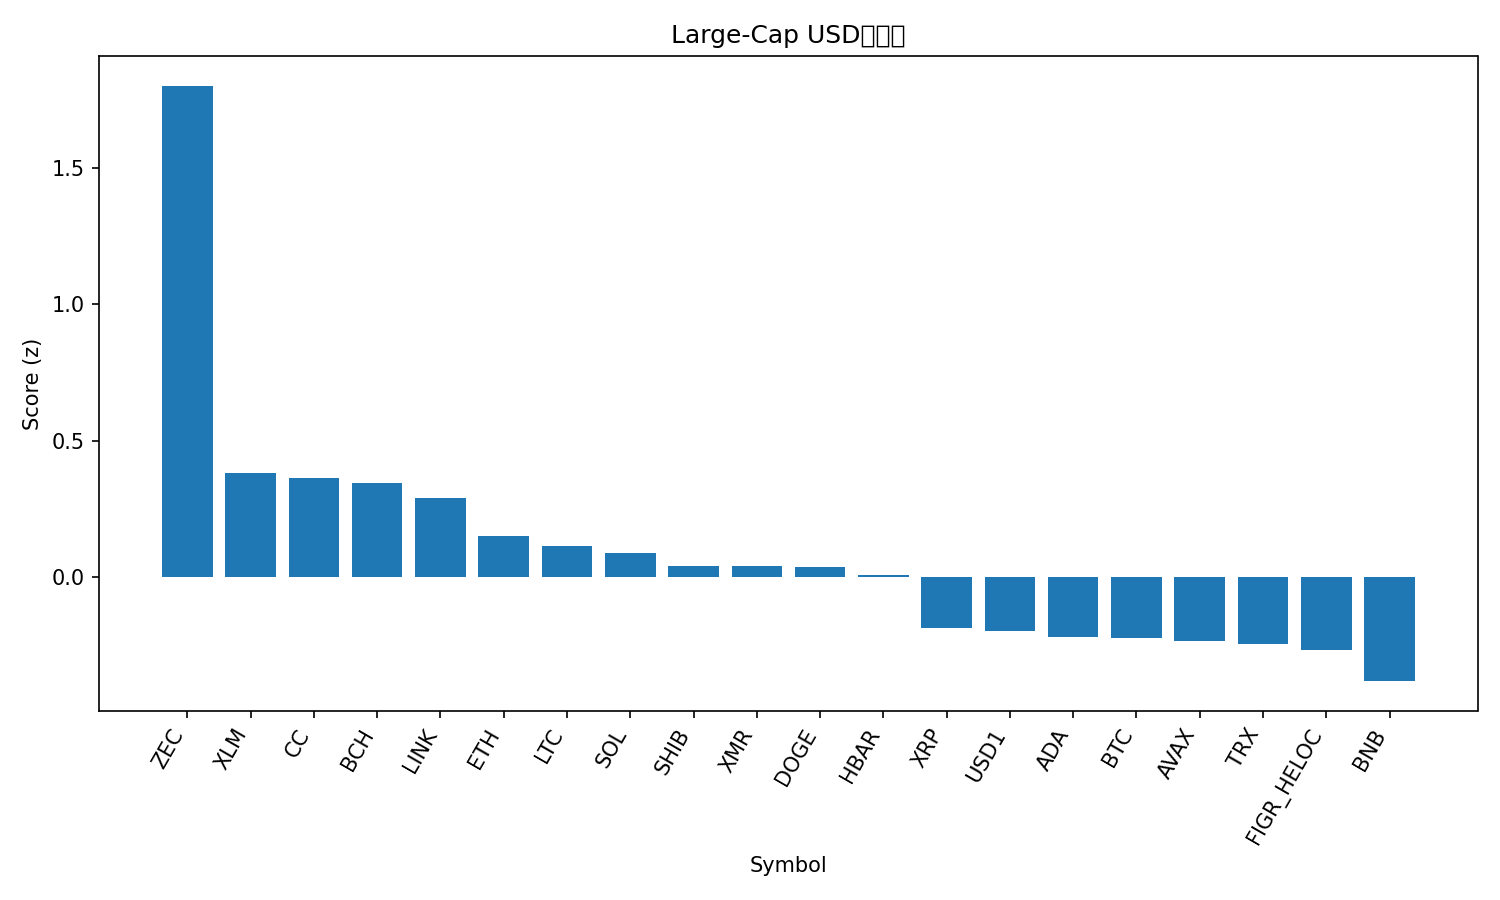

Source data for this figure (header and first rows):
rank, name, symbol, price, pct_1h, pct_24h, pct_7d, pct_1h_vs_btc, pct_24h_vs_btc, pct_7d_vs_btc, market_cap_rank, market_cap, volume_usd, score
1, Zcash, ZEC, 277.7, -0.4207, 21.06, 17.19, -0.1779, 17.34, 20.06, 23, 4587994455, 520613836, 1.8
2, Stellar, XLM, 0.1663, -0.1403, 7.433, 2.675, 0.1025, 3.709, 5.553, 21, 5466429163, 113639131, 0.3798
3, Canton, CC, 0.168, 0.236, 4.95, -4.066, 0.4787, 1.226, -1.188, 18, 6338954057, 16506067, 0.3629
4, Bitcoin Cash, BCH, 561.1, -0.4707, 9.733, 6.846, -0.2279, 6.009, 9.724, 11, 11219845584, 411745683, 0.3436
5, Chainlink, LINK, 8.85, 0.02976, 5.574, -0.8192, 0.2725, 1.85, 2.059, 20, 6268853442, 320447032, 0.2901
6, Ethereum, ETH, 2051, -0.1037, 5.533, -1.354, 0.1391, 1.809, 1.524, 2, 247764734865, 18931712583, 0.1505
7, Litecoin, LTC, 55.23, -0.06787, 4.362, 0.6239, 0.1749, 0.6383, 3.502, 25, 4246304229, 311029199, 0.1151
8, Solana, SOL, 84.79, -0.2424, 7.947, -3.645, 0.000342, 4.223, -0.7665, 7, 48179592338, 3698536790, 0.08801
9, Shiba Inu, SHIB, 6.37e-06, -0.2983, 6.3, 1.321, -0.05555, 2.576, 4.199, 29, 3755957889, 134966095, 0.03988
10, Monero, XMR, 355, -0.4304, 6.04, 6.378, -0.1876, 2.316, 9.256, 17, 6524283798, 90434140, 0.03941
11, Dogecoin, DOGE, 0.0967, -0.0703, 4.517, -1.909, 0.1725, 0.7929, 0.9691, 9, 16325268392, 877846435, 0.03713
12, Hedera, HBAR, 0.1013, -0.918, 9.78, 12.32, -0.6753, 6.056, 15.2, 24, 4356628844, 156031209, 0.008489
13, XRP, XRP, 1.41, -0.1539, 3.958, -4.061, 0.08889, 0.2338, -1.183, 4, 86109259946, 2405808453, -0.1863
14, USD1, USD1, 0.9996, 0.01777, 0.03018, -0.1061, 0.2606, -3.694, 2.772, 22, 5295066686, 1585617835, -0.198
15, Cardano, ADA, 0.2759, -0.4154, 5.466, 0.07902, -0.1726, 1.742, 2.957, 13, 10157620161, 427832804, -0.2192
16, Bitcoin, BTC, 68756, -0.2428, 3.724, -2.878, 0.0, 0.0, 0.0, 1, 1374723177520, 40540806199, -0.2232
17, Avalanche, AVAX, 9.17, -0.2808, 4.017, -1.146, -0.03803, 0.2931, 1.732, 28, 3961557996, 226933325, -0.2341
18, TRON, TRX, 0.2822, -0.1933, 1.218, 2.713, 0.04945, -2.506, 5.591, 8, 26739189686, 631395258, -0.2443
19, Figure Heloc, FIGR_HELOC, 1.033, 0.0, -0.6773, 0.4861, 0.2428, -4.401, 3.364, 10, 15650802372, 14372631, -0.2664
20, BNB, BNB, 616.4, -0.08271, 1.831, -6.409, 0.1601, -1.893, -3.531, 5, 84128609246, 1200611304, -0.3813
21, Hyperliquid, HYPE, 31.47, -1.338, 2.392, -4.498, -1.095, -1.332, -1.62, 16, 7503615604, 254087001, -1.764
